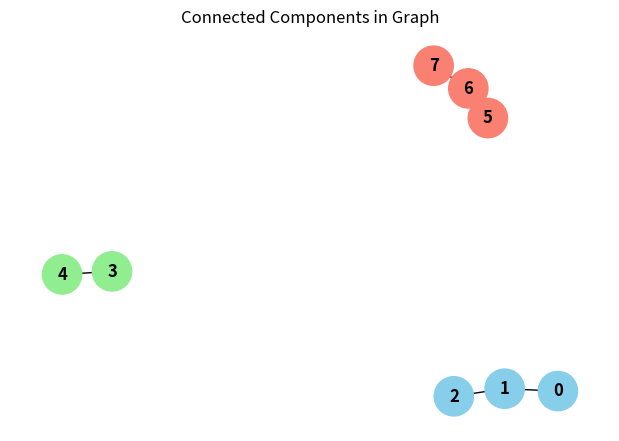

Python code for this plot:
# Assignment 08: Finding Connected Components Using Breadth-First Search

from collections import defaultdict, deque
import networkx as nx
import matplotlib.pyplot as plt

graph = defaultdict(list)

edges = [(0,1), (1,2), (3,4), (5,6), (6,7)]
for u, v in edges:
    graph[u].append(v)
    graph[v].append(u)

def bfs(start, visited, graph):
    q = deque([start])
    component = []
    visited[start] = True
    while q:
        node = q.popleft()
        component.append(node)
        for neighbor in graph[node]:
            if not visited[neighbor]:
                visited[neighbor] = True
                q.append(neighbor)
    return component

def find_connected_components(graph):
    visited = defaultdict(bool)
    components = []
    for node in graph:
        if not visited[node]:
            comp = bfs(node, visited, graph)
            components.append(comp)
    return components

components = find_connected_components(graph)
print("Connected Components:", components)

G = nx.Graph()
G.add_edges_from(edges)

colors = ['skyblue', 'lightgreen', 'salmon', 'orange', 'violet']
node_colors = {}

for i, comp in enumerate(components):
    for node in comp:
        node_colors[node] = colors[i % len(colors)]

plt.figure(figsize=(6,4))
nx.draw(
    G, 
    with_labels=True, 
    node_color=[node_colors[node] for node in G.nodes()], 
    node_size=800, 
    font_weight='bold'
)
plt.title("Connected Components in Graph")
plt.show()
